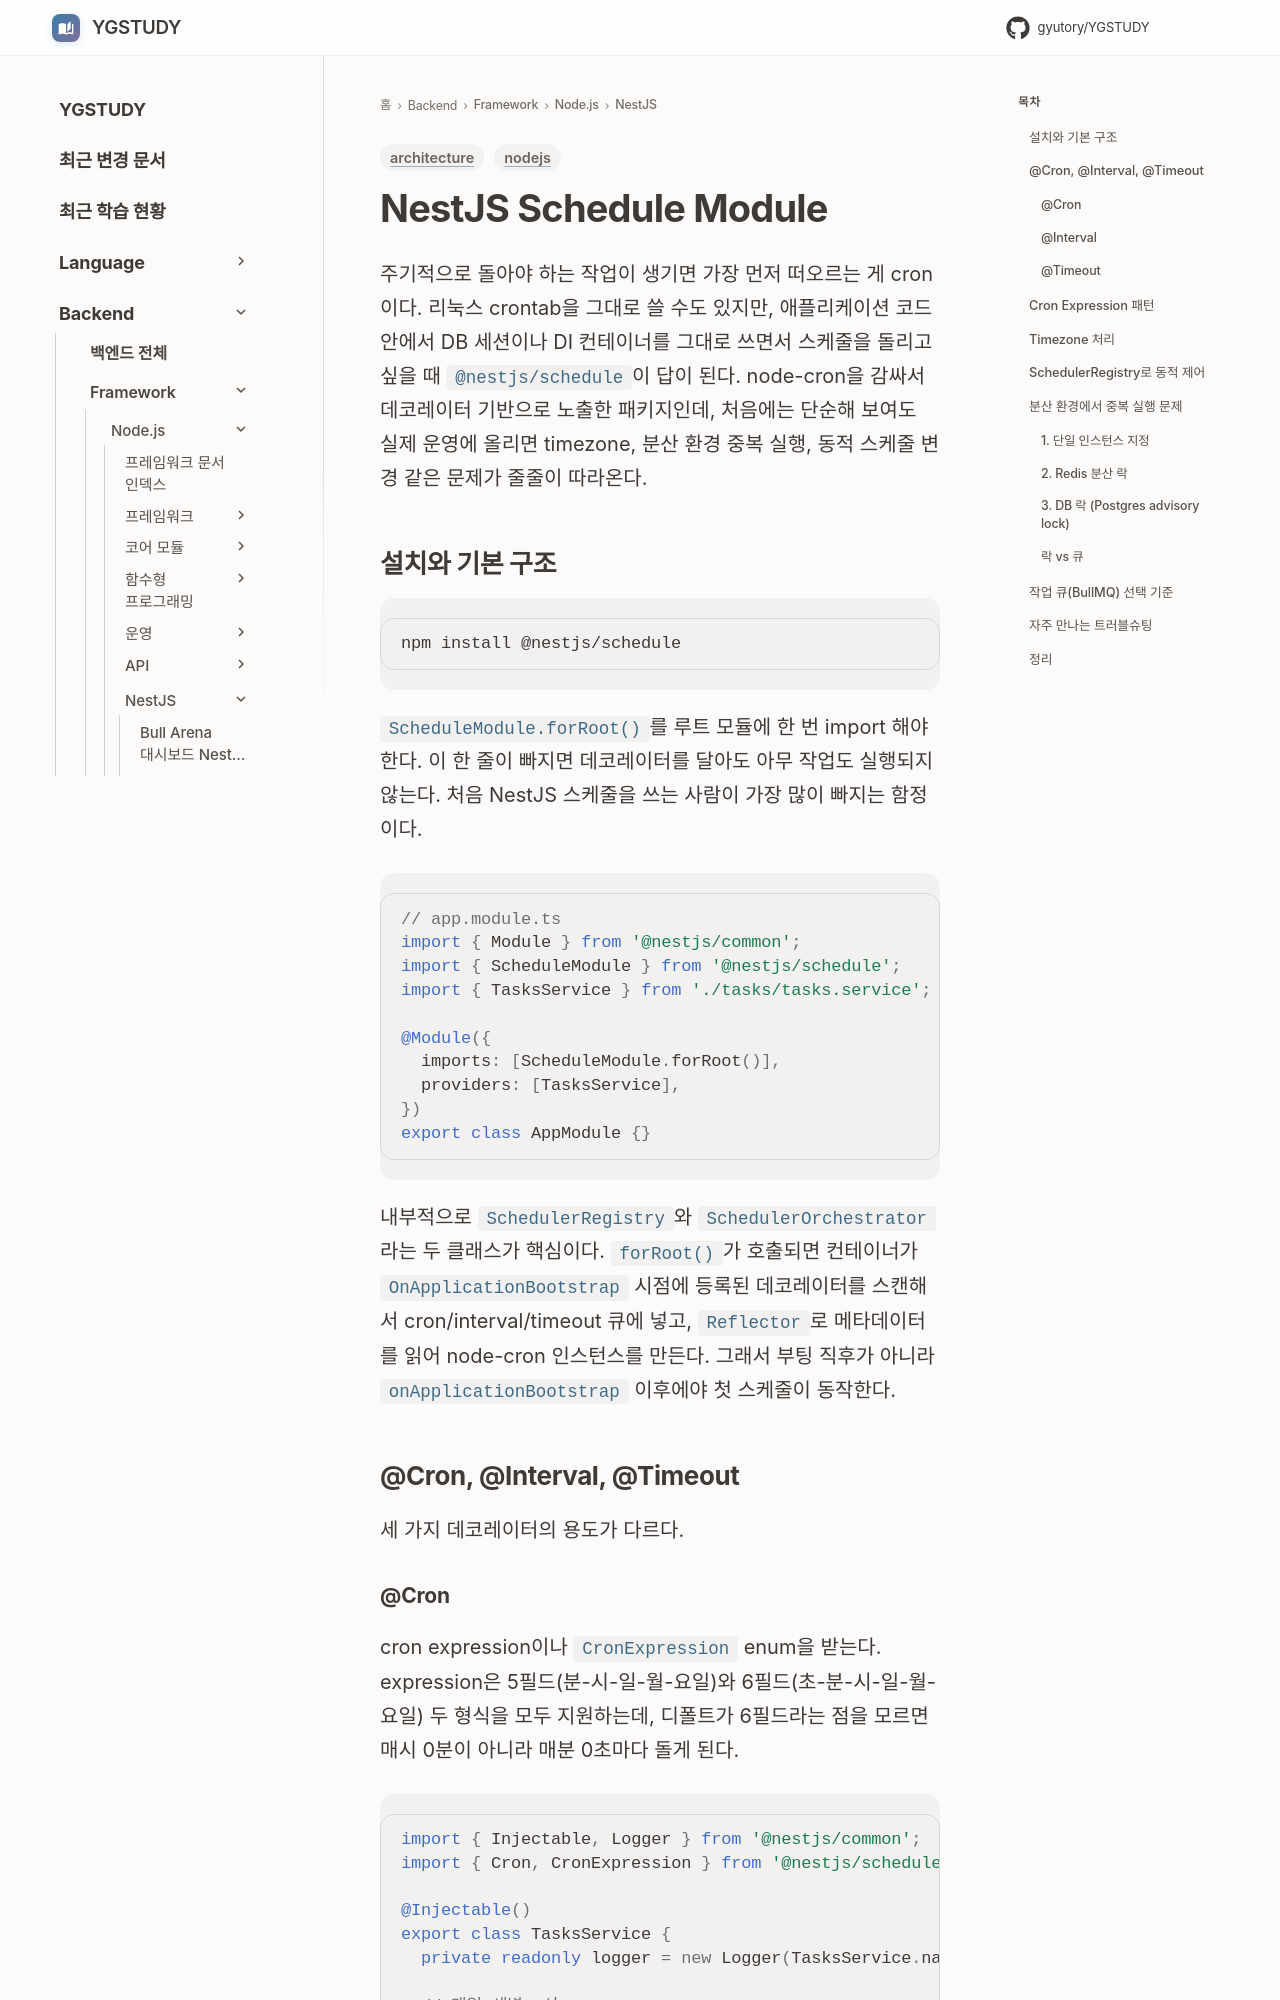

repository: GYUTORY/YGSTUDY · page: Framework/Node/NestJS/Nest_JS_Schedule_Module/index.html · generator: mkdocs

---
title: NestJS Schedule Module 심화
tags: [nodejs, architecture]
updated: 2026-08-02
---

# NestJS Schedule Module

주기적으로 돌아야 하는 작업이 생기면 가장 먼저 떠오르는 게 cron이다. 리눅스 crontab을 그대로 쓸 수도 있지만, 애플리케이션 코드 안에서 DB 세션이나 DI 컨테이너를 그대로 쓰면서 스케줄을 돌리고 싶을 때 `@nestjs/schedule`이 답이 된다. node-cron을 감싸서 데코레이터 기반으로 노출한 패키지인데, 처음에는 단순해 보여도 실제 운영에 올리면 timezone, 분산 환경 중복 실행, 동적 스케줄 변경 같은 문제가 줄줄이 따라온다.

## 설치와 기본 구조

```bash
npm install @nestjs/schedule
```

`ScheduleModule.forRoot()`를 루트 모듈에 한 번 import 해야 한다. 이 한 줄이 빠지면 데코레이터를 달아도 아무 작업도 실행되지 않는다. 처음 NestJS 스케줄을 쓰는 사람이 가장 많이 빠지는 함정이다.

```ts
// app.module.ts
import { Module } from '@nestjs/common';
import { ScheduleModule } from '@nestjs/schedule';
import { TasksService } from './tasks/tasks.service';

@Module({
  imports: [ScheduleModule.forRoot()],
  providers: [TasksService],
})
export class AppModule {}
```

내부적으로 `SchedulerRegistry`와 `SchedulerOrchestrator`라는 두 클래스가 핵심이다. `forRoot()`가 호출되면 컨테이너가 `OnApplicationBootstrap` 시점에 등록된 데코레이터를 스캔해서 cron/interval/timeout 큐에 넣고, `Reflector`로 메타데이터를 읽어 node-cron 인스턴스를 만든다. 그래서 부팅 직후가 아니라 `onApplicationBootstrap` 이후에야 첫 스케줄이 동작한다.

## @Cron, @Interval, @Timeout

세 가지 데코레이터의 용도가 다르다.
